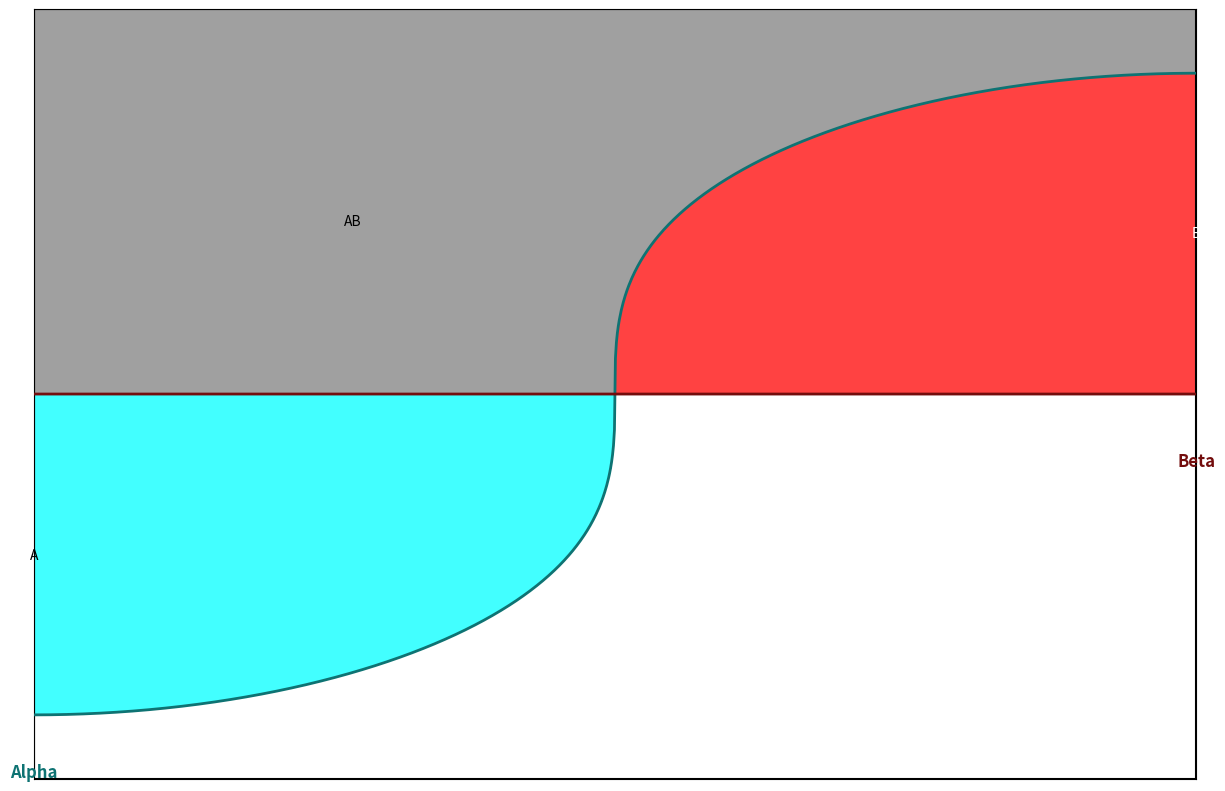

Write the Python code that produced this figure. (Note: this script raises an exception after producing the figure.)
#!/usr/bin/env python3
"""
Sine-curve "Venn" diagrams up to N=8, plus a "cogwheel" circular variant.

- `sine_diagram(...)` draws the rectangular version over [0,  2π] × [-H, H].
- `cogwheel(...)` does the same, but if `radius` is not None it maps the
  half-plane picture onto a circle:
    * y = 0  →  circle of radius `radius`
    * y > 0  →  inside the circle
    * y < 0  →  outside the circle
"""

from typing import Sequence, Optional, Union, Tuple, Dict, Callable, List
import itertools

import numpy as np
import matplotlib.pyplot as plt
from matplotlib.figure import Figure
from matplotlib.patches import Rectangle
from matplotlib.colors import to_rgb
from scipy.ndimage import distance_transform_edt


# ---------------------------------------------------------------------------
# Per-N color palettes (up to 10 sets)
# ---------------------------------------------------------------------------

DEFAULT_FILL_COLORS_BY_N: Dict[int, List[str]] = {
    1: ["#42FF42"],
    2: ["#42FFFF", "#FF4242"],
    3: ["#42FFFF", "#FFFF42", "#FF4242"],
    4: ["#5858FF", "#42FF42", "#FFFF42", "#FF4242"],
    5: ["#5858FF", "#42FFFF", "#42FF42", "#FFFF42", "#FF4242"],
    6: ["#8872FF", "#78D0FC", "#77FDBA", "#A0FA73", "#FEE774", "#F97575"],
    7: ["#743BFF", "#3B8FFF", "#3BFFE3", "#3BFF58", "#AAFF3B", "#FFC73B", "#FF3B3B"],
    8: ["#8E48FF", "#507BFF", "#3EE6FF", "#3BFF9D", "#54FF3B", "#CFFF45", "#FFB53E", "#FF4B4B"],
    9: ["#913BFF", "#3B51FF", "#3BBCFF", "#3BFFD3", "#3EFF67", "#7DFF3B", "#E8FF3B", "#FFA83B", "#FF3B3B"],
    10: [
        "#A042FF",  # purple
        "#4242FF",  # blue
        "#42A0FF",  # sky blue
        "#42FFFF",  # cyan
        "#42FFA0",  # spring green
        "#42FF42",  # green
        "#A0FF42",  # yellow-green
        "#FFFF42",  # yellow
        "#FFA042",  # orange
        "#FF4242",  # red
    ],
}

DEFAULT_OUTLINE_COLORS_BY_N: Dict[int, List[str]] = {
    1: ["#0D730D"],
    2: ["#0E7373", "#730D0D"],
    3: ["#0E7373", "#73730D", "#730D0D"],
    4: ["#0D0D73", "#0D730D", "#73730D", "#730D0D"],
    5: ["#0D0D73", "#0D7373", "#0D730D", "#73730D", "#730D0D"],
    6: ["#110067", "#004669", "#006332", "#256E01", "#715E00", "#6D0000"],
    7: ["#2D1173", "#113B73", "#127364", "#11731F", "#497311", "#735711", "#731111"],
    8: ["#361173", "#112973", "#116773", "#117342", "#1B730F", "#5A7311", "#734E11", "#731111"],
    9: ["#3D1173", "#111C73", "#115373", "#12735E", "#117327", "#327311", "#687311", "#734711", "#731111"],
    10: [
        "#421173",  # purple
        "#111173",  # deep blue
        "#114273",  # teal-blue
        "#117373",  # teal
        "#117342",  # green
        "#117311",  # yellow-green
        "#427311",  # olive-ish
        "#737311",  # dark yellow
        "#734211",  # brownish orange
        "#731111",  # dark red
    ],
}


def _default_palette_for_n(N: int) -> Tuple[List[str], List[str]]:
    """
    Return (fill_colors, outline_colors) for a given N, using explicit
    per-N lists. If N not in dict, clamp to nearest defined N.
    """
    if not DEFAULT_FILL_COLORS_BY_N:
        raise RuntimeError("No default color palettes defined.")

    keys = sorted(DEFAULT_FILL_COLORS_BY_N.keys())
    N_clamped = max(keys[0], min(keys[-1], N))

    fills = DEFAULT_FILL_COLORS_BY_N.get(N_clamped)
    outlines = DEFAULT_OUTLINE_COLORS_BY_N.get(N_clamped)

    if fills is None or outlines is None:
        raise RuntimeError(f"No palette defined for N={N_clamped}.")

    if len(fills) != N_clamped or len(outlines) != N_clamped:
        raise RuntimeError(f"Palette length mismatch for N={N_clamped}.")

    # If N != N_clamped, map to N colors by index interpolation
    if N != N_clamped:
        idxs = np.linspace(0, N_clamped - 1, N).round().astype(int)
        fills = [fills[i] for i in idxs]
        outlines = [outlines[i] for i in idxs]
    else:
        fills = list(fills)
        outlines = list(outlines)

    return fills, outlines


# ---------------------------------------------------------------------------
# Helpers
# ---------------------------------------------------------------------------

def _disjoint_region_masks(masks_list: Sequence[np.ndarray]) -> Dict[Tuple[int, ...], np.ndarray]:
    """
    Given a list of boolean membership masks for N sets (each shaped HxW),
    return a dict mapping every binary tuple key of length N (e.g., (1,0,1,0))
    to the corresponding disjoint region mask.
    """
    memb = np.stack(masks_list, axis=-1).astype(bool)  # (H,W,N)
    N = memb.shape[-1]
    keys = list(itertools.product((0, 1), repeat=N))   # all 2^N keys
    key_arr = np.array(keys, dtype=bool)               # (K,N)

    maskK = (memb[..., None, :] == key_arr[None, None, :, :]).all(axis=-1)
    return {tuple(map(int, k)): maskK[..., i] for i, k in enumerate(keys)}


def _visual_center(mask: np.ndarray, X: np.ndarray, Y: np.ndarray):
    """Visual center via Euclidean distance transform (SciPy)."""
    if not mask.any():
        return None
    dist = distance_transform_edt(mask)
    yy, xx = np.unravel_index(np.argmax(dist), dist.shape)
    return float(X[yy, xx]), float(Y[yy, xx])


def _centroid(mask: np.ndarray, X: np.ndarray, Y: np.ndarray):
    """Simple centroid of True pixels in mask."""
    if not mask.any():
        return None
    yy, xx = np.where(mask)
    return float(X[yy, xx].mean()), float(Y[yy, xx].mean())


def _visual_center_margin(mask: np.ndarray, X: np.ndarray, Y: np.ndarray, margin_frac: float = 0.05):
    """
    Visual center, but ignore a small margin near the rectangular box edges.
    """
    if not mask.any():
        return None

    H, W = mask.shape
    margin_y = max(1, int(margin_frac * H))
    margin_x = max(1, int(margin_frac * W))

    m2 = mask.copy()
    m2[:margin_y, :] = False
    m2[-margin_y:, :] = False
    m2[:, :margin_x] = False
    m2[:, -margin_x:] = False

    if not m2.any():
        return _visual_center(mask, X, Y)

    dist = distance_transform_edt(m2)
    yy, xx = np.unravel_index(np.argmax(dist), dist.shape)
    return float(X[yy, xx]), float(Y[yy, xx])


def _rgb(color: Union[str, tuple]) -> np.ndarray:
    """Convert any Matplotlib color into an RGB float array in [0,1]."""
    return np.array(to_rgb(color), float)


def _color_mix_average(colors: Sequence[np.ndarray]) -> np.ndarray:
    """Simple average of the provided RGB colors."""
    if not colors:
        return np.zeros(3, float)
    arr = np.stack([np.array(c, float) for c in colors], axis=0)
    return arr.mean(axis=0)


def _color_mix_subtractive(colors):
    """
    Mix colors by subtracive mixing.
    """
    if not colors:
        return np.zeros(3, float)
    arr = np.stack([np.array(c, float) for c in colors], axis=0)
    return np.abs(1.0 - (np.prod(1-arr, axis=0))*(len(colors)**0.25))


def _auto_text_color_from_rgb(rgb: np.ndarray) -> str:
    """Choose black or white text based on background luminance."""
    lum = 0.299 * rgb[0] + 0.587 * rgb[1] + 0.114 * rgb[2]
    return "white" if lum < 0.5 else "black"


def _normalize_angle_90(deg: float) -> float:
    """Map any angle (deg) to an equivalent in about [-90, +90] for legible text."""
    a = float(deg)
    while a > 95.0:
        a -= 180.0
    while a < -85.0:
        a += 180.0
    return a


def _region_label_orientation(
    mask: np.ndarray,
    X: np.ndarray,
    Y: np.ndarray,
    anchor_x: float,
    anchor_y: float,
    n_angles: int = 72,
    seg_frac: float = 0.25,
) -> float:
    """
    (Used only by rectangular version now.)
    Choose rotation by maximizing product of in-region segment lengths from anchor.
    """
    if not mask.any():
        return 0.0

    H, W = mask.shape
    xs = X[0, :]
    ys = Y[:, 0]
    if xs.size < 2 or ys.size < 2:
        return 0.0

    dx = xs[1] - xs[0]
    dy = ys[1] - ys[0]
    if dx == 0 or dy == 0:
        return 0.0

    span_x = xs[-1] - xs[0]
    span_y = ys[-1] - ys[0]
    L = seg_frac * max(abs(span_x), abs(span_y))

    num_samples = 201
    t_vals = np.linspace(-L, L, num_samples)
    center_idx = num_samples // 2

    best_score = -1.0
    best_theta = 0.0

    for k in range(n_angles):
        theta = np.pi * k / n_angles
        ct = np.cos(theta)
        st = np.sin(theta)

        x_s = anchor_x + t_vals * ct
        y_s = anchor_y + t_vals * st

        ix = np.round((x_s - xs[0]) / dx).astype(int)
        iy = np.round((y_s - ys[0]) / dy).astype(int)

        valid = (ix >= 0) & (ix < W) & (iy >= 0) & (iy < H)
        inside = np.zeros_like(valid, dtype=bool)
        inside[valid] = mask[iy[valid], ix[valid]]

        if not inside[center_idx]:
            continue

        len_pos = 0
        for j in range(center_idx, num_samples):
            if inside[j]:
                len_pos += 1
            else:
                break

        len_neg = 0
        for j in range(center_idx, -1, -1):
            if inside[j]:
                len_neg += 1
            else:
                break

        score = float(len_pos * len_neg)
        if score > best_score:
            best_score = score
            best_theta = theta

    if best_score <= 0:
        return 0.0

    deg = np.degrees(best_theta)
    return _normalize_angle_90(deg)


def _arc_angle_for_region(
    mask: np.ndarray,
    circle_band: np.ndarray,
    theta: np.ndarray,
    U: np.ndarray,
    V: np.ndarray,
    n_bins: int = 720,
) -> Optional[float]:
    """
    Robust angle on the main circle for a region.

    Strategy:
      - Take mask & circle_band (pixels near radius R).
      - Bin their angles into `n_bins` bins around [0, 2π).
      - Find the longest contiguous segment of bins (circularly) that are True.
      - Use the center of that segment as the label angle.
      - If no band pixels or degenerate, fall back to angle of visual center.
    """
    if mask is None or not mask.any():
        return None

    arc_mask = mask & circle_band
    if arc_mask.any():
        angs = theta[arc_mask]
        if angs.size > 0:
            two_pi = 2.0 * np.pi
            idx = np.floor(angs / two_pi * n_bins).astype(int)
            idx = np.clip(idx, 0, n_bins - 1)
            bins = np.zeros(n_bins, dtype=bool)
            bins[idx] = True

            if bins.any():
                segments: List[Tuple[int, int]] = []
                in_seg = False
                start = 0
                for i in range(n_bins * 2):
                    b = bins[i % n_bins]
                    if b and not in_seg:
                        in_seg = True
                        start = i
                    elif not b and in_seg:
                        end = i
                        segments.append((start, end))
                        in_seg = False
                if in_seg:
                    segments.append((start, n_bins * 2))

                best_len = -1
                best_center = None
                for s, e in segments:
                    length = e - s
                    if length <= 0:
                        continue
                    if s >= n_bins and e <= n_bins * 2:
                        continue
                    if length > best_len:
                        best_len = length
                        best_center = 0.5 * (s + e)

                if best_center is not None and best_len > 0:
                    center_idx = best_center % n_bins
                    angle = two_pi * center_idx / n_bins
                    return float(angle)

    # Fallback: angle of visual center
    pos_vc = _visual_center(mask, U, V)
    if pos_vc is None:
        return None
    return float(np.arctan2(pos_vc[1], pos_vc[0]))


# ---------------------------------------------------------------------------
# Harmonic helper (matching the LaTeX indexing)
# ---------------------------------------------------------------------------

def _harmonic_info_for_index(i: int, N: int, include_constant_last: bool) -> Tuple[Optional[float], Optional[float]]:
    """
    For a set index i = 0,1,...,N-1, return (h_i, h_max) where

        h_i = 2^i   for non-constant sets,
        h_i = None  for the constant "∞" set (if include_constant_last and i == N-1).

    h_max is the largest harmonic used among the sine-like classes, i.e.
    h_max = 2^{N-2} if include_constant_last, else 2^{N-1}.
    """
    if include_constant_last and N >= 1 and i == N - 1:
        return None, None

    i_index = i
    if include_constant_last:
        max_index = max(N - 2, 0)
    else:
        max_index = max(N - 1, 0)

    h_i = 2.0 ** i_index
    if max_index > 0:
        h_max = 2.0 ** max_index
    else:
        h_max = h_i

    return h_i, h_max


# ---------------------------------------------------------------------------
# Curve helpers
# ---------------------------------------------------------------------------

def get_curve(
    X,
    harmonic,
    height_scale,
    max_harmonic=None,
    curve_exponent: float = 0.33,
    amp_decay_base: float = 0.75,
):
    """
    Nonlinear sine-like curve for class boundary (π-shifted).

    curve_exponent : exponent on |sin|
    amp_decay_base : amplitude decay factor in log-frequency
    """
    X = np.asarray(X, float)
    harmonic = float(harmonic)

    base = np.sin(harmonic/2 * X + np.pi)  # SHIFT BY π
    shaped = np.sign(base) * np.abs(base) ** curve_exponent
    amp = amp_decay_base ** np.log2(harmonic)
    return height_scale * shaped * amp

# def get_curve(
#     X,
#     harmonic,
#     height_scale,
#     max_harmonic=None,
#     curve_exponent: float = 0.33,
#     amp_decay_base: float = 0.75,
# ):
#     """
#     "Linear" amplitude version of the curve:

#       - same phase and nonlinear |sin|^curve_exponent shaping,
#       - but amplitude decays approximately linearly in log-frequency:

#         amp = 1 - log2(harmonic) / log2(max_harmonic * 2)
#     """
#     X = np.asarray(X, float)
#     harmonic = float(harmonic)
#     if max_harmonic is None:
#         max_harmonic = harmonic

#     base = np.sin(harmonic * X + np.pi)
#     shaped = np.sign(base) * np.abs(base) ** curve_exponent
#     amp = amp_decay_base ** np.log2(harmonic)
#     return height_scale * shaped * amp

def get_curve(
    X,
    harmonic,
    height_scale,
    max_harmonic=None,
    curve_exponent: float = 0.33,
    amp_decay_base: float = 0.75,
):
    """
    "Linear" amplitude version of the curve:

      - same phase and nonlinear |sin|^curve_exponent shaping,
      - but amplitude decays approximately linearly in log-frequency:

        amp = 1 - log2(harmonic) / log2(max_harmonic * 2)
    """
    X = np.asarray(X, float)
    harmonic = float(harmonic)
    if max_harmonic is None:
        max_harmonic = harmonic

    base = np.cos(harmonic/2 * X + np.pi)
    shaped = np.sign(base) * np.abs(base) ** curve_exponent
    amp = amp_decay_base ** np.log2(harmonic)
    return height_scale * shaped * amp



def get_curve_linear(
    X,
    harmonic,
    height_scale,
    max_harmonic=None,
    curve_exponent: float = 0.33,
    amp_decay_base: float = 0.75,
):
    """
    "Linear" amplitude version of the curve:

      - same phase and nonlinear |sin|^curve_exponent shaping,
      - but amplitude decays approximately linearly in log-frequency:

        amp = 1 - log2(harmonic) / log2(max_harmonic * 2)
    """
    X = np.asarray(X, float)
    harmonic = float(harmonic)
    if max_harmonic is None:
        max_harmonic = harmonic

    base = np.sin(harmonic * X + np.pi)
    shaped = np.sign(base) * np.abs(base) ** curve_exponent
    amp = 1.0 - (np.log2(harmonic) / np.log2(max_harmonic * 2.0))
    return height_scale * shaped * amp



# ---------------------------------------------------------------------------
# Main rectangular plotting function
# ---------------------------------------------------------------------------

def sine_diagram(
    values,
    class_names: Sequence[str],
    colors: Optional[Sequence[Union[str, tuple]]] = None,
    outline_colors: Optional[Sequence[Union[str, tuple]]] = None,
    title: Optional[str] = None,
    outfile: Optional[str] = None,
    dpi: int = 600,
    color_mixing: Union[str, Callable[[Sequence[np.ndarray]], np.ndarray]] = "subtractive",
    text_color: Optional[str] = None,
    region_label_fontsize: int = 10,
    class_label_fontsize: int = 12,
    sample_res_x: int = 900,
    sample_res_y: int = 900,
    height_scale: float = 2.0,
    include_constant_last: bool = True,
    curve_exponent: float = 0.33,
    amp_decay_base: float = 0.75,
    last_constant_label_offset: Tuple[float, float] = (0.0, 0.0),
    linewidth: float = 2.0,
) -> Optional[Figure]:
    """
    Rectangular version.
    """
    arr = np.asarray(values, dtype=object)
    if arr.ndim < 1 or arr.ndim > 10:
        raise ValueError("Only N in {1,2,...,10} are supported.")
    N = arr.ndim
    expected_shape = (2,) * N
    if arr.shape != expected_shape:
        raise ValueError(f"values must have shape {expected_shape}, got {arr.shape}.")
    if len(class_names) != N:
        raise ValueError(f"class_names must have length {N}.")
    if N > 10:
        raise ValueError("N>10 not supported.")

    # Default palette for this N
    default_fills, default_outlines = _default_palette_for_n(N)

    # Fill colors for regions
    if colors is None:
        colors = default_fills
    elif len(colors) < N:
        colors = [colors[i % len(colors)] for i in range(N)]
    rgbs = list(map(_rgb, colors))

    # Outline colors for curves + class labels
    if outline_colors is None:
        outline_colors = default_outlines

    if len(outline_colors) < N:
        line_colors = [outline_colors[i % len(outline_colors)] for i in range(N)]
    else:
        line_colors = list(outline_colors)
    label_rgbs = [_rgb(c) for c in line_colors]

    # Color mixing callback (uses fill colors)
    if isinstance(color_mixing, str):
        if color_mixing == "subtractive":
            mixing_cb = _color_mix_subtractive
        elif color_mixing == "average":
            mixing_cb = _color_mix_average
        else:
            raise ValueError(f"Unrecognized color_mixing string: {color_mixing!r}")
    elif callable(color_mixing):
        mixing_cb = color_mixing
    else:
        raise TypeError("color_mixing must be either a string or a callable.")

    # Sampling grid in the universe rectangle
    x_min, x_max = 0.0, 2.0 * np.pi
    y_min, y_max = -float(height_scale) * 1.2, float(height_scale) * 1.2
    xs = np.linspace(x_min, x_max, int(sample_res_x))
    ys = np.linspace(y_min, y_max, int(sample_res_y))
    X, Y = np.meshgrid(xs, ys)

    # Membership masks
    membership: List[np.ndarray] = []

    for i in range(N):
        h_i, h_max = _harmonic_info_for_index(i, N, include_constant_last)
        if h_i is None:
            mask = Y >= 0.0
        else:
            curve = get_curve(
                X,
                h_i,
                height_scale,
                h_max,
                curve_exponent=curve_exponent,
                amp_decay_base=amp_decay_base,
            )
            mask = Y >= curve
        membership.append(mask)

    # Disjoint region masks and region colors
    region_masks = _disjoint_region_masks(membership)
    H, W = X.shape
    rgba = np.zeros((H, W, 4), float)
    region_rgbs: Dict[Tuple[int, ...], np.ndarray] = {}

    for key, mask in region_masks.items():
        if not any(key):
            continue
        if not mask.any():
            continue
        colors_for_key = [rgbs[i] for i, bit in enumerate(key) if bit]
        mixed_rgb = np.asarray(mixing_cb(colors_for_key), float)
        if mixed_rgb.shape != (3,):
            raise ValueError("color_mixing callback must return an RGB array of shape (3,).")
        region_rgbs[key] = mixed_rgb
        rgba[mask, 0] = mixed_rgb[0]
        rgba[mask, 1] = mixed_rgb[1]
        rgba[mask, 2] = mixed_rgb[2]
        rgba[mask, 3] = 1.0

    # Figure and axes
    fig, ax = plt.subplots(figsize=(15, 5 * height_scale))
    ax.imshow(
        rgba,
        origin="lower",
        extent=[x_min, x_max, y_min, y_max],
        interpolation="nearest",
        zorder=1,
    )
    ax.set_xlim(x_min, x_max)
    ax.set_ylim(y_min, y_max)
    ax.set_aspect("auto")
    ax.set_xticks([])
    ax.set_yticks([])
    ax.margins(0.0, 0.0)

    # Bounding box in black
    ax.add_patch(
        Rectangle(
            (x_min, y_min),
            x_max - x_min,
            y_max - y_min,
            fill=False,
            edgecolor="black",
            linewidth=1.5,
            zorder=3,
        )
    )

    # Class boundaries (store curves)
    x_plot = np.linspace(x_min, x_max, 1200)
    curves: List[np.ndarray] = []
    harmonics_for_class: List[Optional[float]] = []

    for i in range(N):
        h_i, h_max = _harmonic_info_for_index(i, N, include_constant_last)
        harmonics_for_class.append(h_i)

        if h_i is None:
            y_plot = np.zeros_like(x_plot)
        else:
            y_plot = get_curve(
                x_plot,
                h_i,
                height_scale,
                h_max,
                curve_exponent=curve_exponent,
                amp_decay_base=amp_decay_base,
            )

        curves.append(y_plot)

        ax.plot(
            x_plot,
            y_plot,
            color=line_colors[i],
            linewidth=linewidth,
            zorder=4,
        )

    # Last local maximum for last non-constant class
    last_max_x = None
    non_const_indices = [i for i, h in enumerate(harmonics_for_class) if h is not None]
    if non_const_indices:
        last_idx = non_const_indices[-1]
        y_last = curves[last_idx]
        dy_last = np.diff(y_last)
        sign_last = np.sign(dy_last)

        idx_max = None
        for j in range(1, len(sign_last)):
            if sign_last[j - 1] > 0 and sign_last[j] < 0:
                idx_max = j
        if idx_max is None:
            idx_max = int(np.argmax(y_last))
        last_max_x = x_plot[idx_max]

    zeros = (0,) * N
    ones = (1,) * N

    # Generic region labels
    for key, mask in region_masks.items():
        if key == zeros or key == ones:
            continue
        value = arr[key]
        if value is None:
            continue
        if not mask.any():
            continue

        pos = _visual_center(mask, X, Y)
        if pos is None:
            continue

        if text_color is None:
            if key in region_rgbs:
                rgb = region_rgbs[key]
                this_color = _auto_text_color_from_rgb(rgb)
            else:
                this_color = "black"
        else:
            this_color = text_color

        if N > 5:
            rot = _region_label_orientation(mask, X, Y, pos[0], pos[1])
        else:
            rot = 0.0

        ax.text(
            pos[0],
            pos[1],
            f"{value}",
            ha="center",
            va="center",
            fontsize=region_label_fontsize,
            color=this_color,
            zorder=5,
            rotation=rot,
            rotation_mode="anchor",
        )

    # All-sets intersection
    all_mask = np.logical_and.reduce(membership)
    if all_mask.any():
        val_all = arr[ones]
        if val_all is not None:
            pos = _visual_center_margin(all_mask, X, Y, margin_frac=0.05)
            if pos is not None:
                if text_color is None:
                    rgb = region_rgbs.get(ones)
                    this_color = _auto_text_color_from_rgb(rgb) if rgb is not None else "black"
                else:
                    this_color = text_color

                if N > 5:
                    rot = _region_label_orientation(all_mask, X, Y, pos[0], pos[1])
                else:
                    rot = 0.0

                ax.text(
                    pos[0],
                    pos[1],
                    f"{val_all}",
                    ha="center",
                    va="center",
                    fontsize=region_label_fontsize,
                    color=this_color,
                    zorder=5,
                    rotation=rot,
                    rotation_mode="anchor",
                )

    # Complement (no rotation)
    comp_mask = np.logical_not(np.logical_or.reduce(membership))
    if comp_mask.any():
        val_comp = arr[zeros]
        if val_comp is not None:
            pos = _visual_center_margin(comp_mask, X, Y, margin_frac=0.05)
            if pos is not None:
                if text_color is None:
                    this_color = "black"
                else:
                    this_color = text_color

                rot = 0.0  # no rotation for complement

                ax.text(
                    pos[0],
                    pos[1],
                    f"{val_comp}",
                    ha="center",
                    va="center",
                    fontsize=region_label_fontsize,
                    color=this_color,
                    zorder=5,
                    rotation=rot,
                    rotation_mode="anchor",
                )

    # Class labels
    label_offset = 0.18 * height_scale
    dx_const, dy_const = last_constant_label_offset
    for i, (name, label_col) in enumerate(zip(class_names, label_rgbs)):
        y_plot = curves[i]
        h_i = harmonics_for_class[i]

        if h_i is None:
            if last_max_x is None:
                x_lab = 0.5 * (x_min + x_max)
            else:
                x_lab = last_max_x
            y_lab = -label_offset
            if N > 4:
                x_lab += dx_const
                y_lab += dy_const
        else:
            dy = np.diff(y_plot)
            sign = np.sign(dy)
            i_min_loc = None
            for j in range(1, len(sign)):
                if sign[j - 1] < 0 and sign[j] > 0:
                    i_min_loc = j
            if i_min_loc is None:
                i_min_loc = int(np.argmin(y_plot))
            x_lab = x_plot[i_min_loc]
            y_lab = y_plot[i_min_loc] - label_offset
            if y_lab < y_min + 0.05 * height_scale:
                y_lab = y_min + 0.05 * height_scale

        ax.text(
            x_lab,
            y_lab,
            name,
            ha="center",
            va="top",
            fontsize=class_label_fontsize,
            color=tuple(label_col),
            fontweight="bold",
            zorder=6,
        )

    if title:
        ax.set_title(title)

    if outfile:
        fig.savefig(outfile, dpi=dpi, bbox_inches="tight")
        plt.close(fig)
        return None

    return fig


# ---------------------------------------------------------------------------
# Half-plane → disc mapping
# ---------------------------------------------------------------------------

def _halfplane_to_disc(
    x: np.ndarray,
    y: np.ndarray,
    radius: float,
    y_min: float,
    y_max: float,
) -> Tuple[np.ndarray, np.ndarray]:
    """
    Map (x,y) in the rectangular half-plane to (u,v) in the cogwheel plane.

    - y = 0 maps to radius = R.
    - y > 0 maps inside the circle (radius < R).
    - y < 0 maps outside the circle (radius > R, up to 2R).
    """
    x = np.asarray(x, float)
    y = np.asarray(y, float)
    R = float(radius)
    R_out = 2.0 * R

    y_pos_max = float(max(0.0, y_max))
    y_neg_min = float(min(0.0, y_min))  # negative

    rho = np.empty_like(y)

    pos = (y >= 0.0)
    neg = ~pos

    rho[pos] = R * (1.0 - y[pos] / y_pos_max)

    denom = (R_out - R)
    rho[neg] = R + denom * (y[neg] / y_neg_min)

    theta = x
    u = rho * np.cos(theta)
    v = rho * np.sin(theta)
    return u, v


# ---------------------------------------------------------------------------
# Cogwheel version
# ---------------------------------------------------------------------------

def cogwheel(
    values,
    class_names: Sequence[str],
    colors: Optional[Sequence[Union[str, tuple]]] = None,
    outline_colors: Optional[Sequence[Union[str, tuple]]] = None,
    title: Optional[str] = None,
    outfile: Optional[str] = None,
    dpi: Optional[int] = None,
    color_mixing: Union[str, Callable[[Sequence[np.ndarray]], np.ndarray]] = "average",
    text_color: Optional[str] = "black",
    region_label_fontsize: int = 10,
    class_label_fontsize: int = 12,
    height_scale: float = 2.0,
    include_constant_last: bool = True,
    radius: Optional[float] = 4.0,
    curve_exponent: float = 0.2,
    amp_decay_base: float = 0.8,
    last_constant_label_offset: Tuple[float, float] = (0.0, 0.0),
    region_radial_offset_inside: float = 0.05,
    region_radial_offset_outside: float = 0.05,
    linewidth: float = 2.0,
    curve_mode: str = "nonlinear",
) -> Optional[Figure]:
    """
    Cogwheel variant of the sine diagram.

    - If radius is None: identical to `sine_diagram(...)` (rectangular).
    - If radius is a positive number:
        * The constant line y=0 becomes a circle of radius `radius`.
        * y>0 maps inside the circle (disc).
        * y<0 maps outside the circle (complement of the disc).

    curve_mode:
        "nonlinear" (default) → use get_curve + radial region labels.
        "linear"              → use get_curve_linear + visual-center labels, no rotation.
    """
    if radius is None:
        # fall back to rectangular version; curve_mode does not matter there
        return sine_diagram(
            values,
            class_names,
            colors=colors,
            outline_colors=outline_colors,
            title=title,
            outfile=outfile,
            dpi=dpi if dpi is not None else 600,
            color_mixing=color_mixing,
            text_color=text_color,
            region_label_fontsize=region_label_fontsize,
            class_label_fontsize=class_label_fontsize,
            sample_res_x=900,
            sample_res_y=900,
            height_scale=height_scale,
            include_constant_last=include_constant_last,
            curve_exponent=curve_exponent,
            amp_decay_base=amp_decay_base,
            last_constant_label_offset=last_constant_label_offset,
            linewidth=linewidth,
        )

    if curve_mode not in ("nonlinear", "linear"):
        raise ValueError(f"Unsupported curve_mode {curve_mode!r}; use 'nonlinear' or 'linear'.")

    curve_fn = get_curve_linear if curve_mode == "linear" else get_curve

    arr = np.asarray(values, dtype=object)
    if arr.ndim < 1 or arr.ndim > 10:
        raise ValueError("Only N in {1,2,...,10} are supported.")
    N = arr.ndim
    if dpi is None:
        dpi = 100 * N
    expected_shape = (2,) * N
    if arr.shape != expected_shape:
        raise ValueError(f"values must have shape {expected_shape}, got {arr.shape}.")
    if len(class_names) != N:
        raise ValueError(f"class_names must have length {N}.")
    if N > 10:
        raise ValueError("N>10 not supported.")

    # Default palette for this N
    default_fills, default_outlines = _default_palette_for_n(N)

    # Region fill colors
    if colors is None:
        colors = default_fills
    elif len(colors) < N:
        colors = [colors[i % len(colors)] for i in range(N)]
    rgbs = list(map(_rgb, colors))

    # Outline & label colors
    if outline_colors is None:
        outline_colors = default_outlines

    if len(outline_colors) < N:
        line_colors = [outline_colors[i % len(outline_colors)] for i in range(N)]
    else:
        line_colors = list(outline_colors)
    label_rgbs = [_rgb(c) for c in line_colors]

    # Color mixing callback
    if isinstance(color_mixing, str):
        if color_mixing == "subtractive":
            mixing_cb = _color_mix_subtractive
        elif color_mixing == "average":
            mixing_cb = _color_mix_average
        else:
            raise ValueError(f"Unrecognized color_mixing string: {color_mixing!r}")
    elif callable(color_mixing):
        mixing_cb = color_mixing
    else:
        raise TypeError("color_mixing must be either a string or a callable.")

    x_min, x_max = 0.0, 2.0 * np.pi
    y_min, y_max = -float(height_scale) * 1.25, float(height_scale) * 1.25

    R = float(radius)
    R_out = 2.0 * R
    us = np.linspace(-R_out, R_out, N * 150)
    vs = np.linspace(-R_out, R_out, N * 150)
    U, V = np.meshgrid(us, vs)

    rho = np.sqrt(U * U + V * V)
    theta = np.arctan2(V, U)
    theta = np.mod(theta, 2.0 * np.pi)

    x_old = theta.copy()
    y_old = np.full_like(U, y_min - 1.0)

    y_pos_max = float(max(0.0, y_max))
    y_neg_min = float(min(0.0, y_min))

    inside_disc = (rho <= R)
    ring = (rho > R) & (rho <= R_out)

    t_in = np.zeros_like(rho)
    t_in[inside_disc] = rho[inside_disc] / R
    y_old[inside_disc] = y_pos_max * (1.0 - t_in[inside_disc])

    t_out = np.zeros_like(rho)
    denom = (R_out - R)
    t_out[ring] = (rho[ring] - R) / denom
    y_old[ring] = y_neg_min * t_out[ring]

    membership: List[np.ndarray] = []

    for i in range(N):
        h_i, h_max = _harmonic_info_for_index(i, N, include_constant_last)
        if h_i is None:
            mask = y_old >= 0.0
        else:
            curve = curve_fn(
                x_old,
                h_i,
                height_scale,
                h_max,
                curve_exponent=curve_exponent,
                amp_decay_base=amp_decay_base,
            )
            mask = y_old >= curve
        membership.append(mask)

    region_masks = _disjoint_region_masks(membership)
    H, W = U.shape
    rgba = np.zeros((H, W, 4), float)
    region_rgbs: Dict[Tuple[int, ...], np.ndarray] = {}

    for key, mask in region_masks.items():
        if not any(key):
            continue
        if not mask.any():
            continue
        colors_for_key = [rgbs[i] for i, bit in enumerate(key) if bit]
        mixed_rgb = np.asarray(mixing_cb(colors_for_key), float)
        if mixed_rgb.shape != (3,):
            raise ValueError("color_mixing callback must return an RGB array of shape (3,).")
        region_rgbs[key] = mixed_rgb
        rgba[mask, 0] = mixed_rgb[0]
        rgba[mask, 1] = mixed_rgb[1]
        rgba[mask, 2] = mixed_rgb[2]
        rgba[mask, 3] = 1.0

    fig, ax = plt.subplots(figsize=(8, 8))
    fig.set_dpi(dpi)
    ax.imshow(
        rgba,
        origin="lower",
        extent=[-R_out, R_out, -R_out, R_out],
        interpolation="nearest",
        zorder=1,
    )
    ax.set_xlim(-R_out, R_out)
    ax.set_ylim(-R_out, R_out)
    ax.set_aspect("equal")
    ax.set_xticks([])
    ax.set_yticks([])
    ax.margins(0.0, 0.0)
    for spine in ax.spines.values():
        spine.set_visible(False)

    # Class boundaries in cogwheel plane
    x_plot = np.linspace(x_min, x_max, 1000 * N)
    curves: List[np.ndarray] = []
    harmonics_for_class: List[Optional[float]] = []

    for i in range(N):
        h_i, h_max = _harmonic_info_for_index(i, N, include_constant_last)
        harmonics_for_class.append(h_i)

        if h_i is None:
            y_plot = np.zeros_like(x_plot)
        else:
            y_plot = curve_fn(
                x_plot,
                h_i,
                height_scale,
                h_max,
                curve_exponent=curve_exponent,
                amp_decay_base=amp_decay_base,
            )

        curves.append(y_plot)

        u_curve, v_curve = _halfplane_to_disc(x_plot, y_plot, R, y_min, y_max)
        ax.plot(
            u_curve,
            v_curve,
            color=line_colors[i],
            linewidth=linewidth,
            zorder=4,
        )

    # Last local max for last non-constant (in half-plane x)
    last_max_x = None
    non_const_indices = [i for i, h in enumerate(harmonics_for_class) if h is not None]
    if non_const_indices:
        last_idx = non_const_indices[-1]
        y_last = curves[last_idx]
        dy_last = np.diff(y_last)
        sign_last = np.sign(dy_last)
        idx_max = None
        for j in range(1, len(sign_last)):
            if sign_last[j - 1] > 0 and sign_last[j] < 0:
                idx_max = j
        if idx_max is None:
            idx_max = int(np.argmax(y_last))
        last_max_x = x_plot[idx_max]

    zeros = (0,) * N
    ones = (1,) * N

    rho = np.sqrt(U * U + V * V)
    circle_band = np.abs(rho - R) <= (0.03 * R)
    theta = np.mod(np.arctan2(V, U), 2.0 * np.pi)

    # --- Region labels ---
    if curve_mode == "linear":
        # Simple visual-center labels, no rotation
        for key, mask in region_masks.items():
            if not mask.any():
                continue
            if key == zeros:
                continue  # complement handled separately

            value = arr[key]
            if value is None:
                continue

            pos = _visual_center(mask, U, V)
            if pos is None:
                continue

            if text_color is None:
                rgb = region_rgbs.get(key)
                this_color = _auto_text_color_from_rgb(rgb) if rgb is not None else "black"
            else:
                this_color = text_color

            ax.text(
                pos[0],
                pos[1],
                f"{value}",
                ha="center",
                va="center",
                fontsize=region_label_fontsize,
                color=this_color,
                zorder=5,
                rotation=0.0,
                rotation_mode="anchor",
            )
    else:
        # Nonlinear mode: radial region labels on the circle
        for key, mask in region_masks.items():
            if not mask.any():
                continue
            if key == zeros:
                continue  # complement handled separately

            value = arr[key]
            if value is None:
                continue

            last_bit = key[-1]

            angle_raw = _arc_angle_for_region(mask, circle_band, theta, U, V)
            if angle_raw is None:
                continue

            v_out = np.array([np.cos(angle_raw), np.sin(angle_raw)], float)

            if last_bit == 1:
                r_lab = R * (1.0 - float(region_radial_offset_inside))
            else:
                r_lab = R * (1.0 + float(region_radial_offset_outside))

            u_lab = r_lab * v_out[0]
            v_lab = r_lab * v_out[1]

            deg_raw = np.degrees(angle_raw)
            rot = _normalize_angle_90(deg_raw)
            rot_rad = np.deg2rad(rot)
            v_base = np.array([np.cos(rot_rad), np.sin(rot_rad)], float)

            if last_bit == 1:
                v_circle = v_out
            else:
                v_circle = -v_out

            d = float(np.dot(v_circle, v_base))
            ha = "right" if d >= 0 else "left"
            va = "center"

            if text_color is None:
                rgb = region_rgbs.get(key)
                this_color = _auto_text_color_from_rgb(rgb) if rgb is not None else "black"
            else:
                this_color = text_color

            ax.text(
                u_lab,
                v_lab,
                f"{value}",
                ha=ha,
                va=va,
                fontsize=region_label_fontsize,
                color=this_color,
                zorder=5,
                rotation=rot,
                rotation_mode="anchor",
            )

    # Complement (all zeros) – visual center, no rotation
    comp_mask = region_masks.get(zeros)
    if comp_mask is not None and comp_mask.any():
        val_comp = arr[zeros]
        if val_comp is not None:
            pos = _visual_center_margin(comp_mask, U, V, margin_frac=0.05)
            if pos is not None:
                if text_color is None:
                    this_color = "black"
                else:
                    this_color = text_color

                ax.text(
                    pos[0],
                    pos[1],
                    f"{val_comp}",
                    ha="center",
                    va="center",
                    fontsize=region_label_fontsize,
                    color=this_color,
                    zorder=5,
                    rotation=0.0,
                    rotation_mode="anchor",
                )

    # --- Class labels on cogwheel ---
    label_offset = 0.18 * height_scale
    dx_const, dy_const = last_constant_label_offset

    for i, (name, label_col) in enumerate(zip(class_names, label_rgbs)):
        h_i = harmonics_for_class[i]

        # First 3 classes: same min-based anchor mapped to disc, tangent-oriented
        if i < 3:
            y_plot = curves[i]
            if h_i is None:
                if last_max_x is None:
                    x_lab = 0.5 * (x_min + x_max)
                else:
                    x_lab = last_max_x
                y_lab = -label_offset
                if N > 4:
                    x_lab += dx_const
                    y_lab += dy_const
            else:
                dyc = np.diff(y_plot)
                signc = np.sign(dyc)
                i_min_loc = None
                for j in range(1, len(signc)):
                    if signc[j - 1] < 0 and signc[j] > 0:
                        i_min_loc = j
                if i_min_loc is None:
                    i_min_loc = int(np.argmin(y_plot))
                x_lab = x_plot[i_min_loc]
                y_lab = y_plot[i_min_loc] - label_offset
                if y_lab < y_min + 0.05 * height_scale:
                    y_lab = y_min + 0.05 * height_scale

            u_lab_arr, v_lab_arr = _halfplane_to_disc(
                np.array([x_lab]),
                np.array([y_lab]),
                R,
                y_min,
                y_max,
            )
            u_lab = float(u_lab_arr[0])
            v_lab = float(v_lab_arr[0])

            theta_lab = np.arctan2(v_lab, u_lab)
            tangent_angle_deg = np.degrees(theta_lab + np.pi / 2.0)
            rot_cls = _normalize_angle_90(tangent_angle_deg)

            ax.text(
                u_lab,
                v_lab,
                name,
                ha="center",
                va="top",
                fontsize=class_label_fontsize,
                color=tuple(label_col),
                fontweight="bold",
                rotation=rot_cls,
                rotation_mode="anchor",
                zorder=6,
            )
            continue

        # From 4th class onward (i >= 3): radial label placement

        if h_i is not None:
            # Anchor from last local minimum in half-plane, then mapped outwards
            y_plot = curves[i]
            dyc = np.diff(y_plot)
            signc = np.sign(dyc)
            i_min = None
            for j in range(1, len(signc)):
                if signc[j - 1] < 0 and signc[j] > 0:
                    i_min = j
            if i_min is None:
                i_min = int(np.argmin(y_plot))

            x_anchor = x_plot[i_min]
            y_anchor = y_plot[i_min]

            u_anchor_arr, v_anchor_arr = _halfplane_to_disc(
                np.array([x_anchor]),
                np.array([y_anchor]),
                R,
                y_min,
                y_max,
            )
            u_anchor = float(u_anchor_arr[0])
            v_anchor = float(v_anchor_arr[0])

            angle_anchor = float(np.arctan2(v_anchor, u_anchor))
            v_out = np.array([np.cos(angle_anchor), np.sin(angle_anchor)], float)

            r_anchor = float(np.sqrt(u_anchor * u_anchor + v_anchor * v_anchor))
            r_lab = r_anchor + float(region_radial_offset_outside) * R

            u_lab = r_lab * v_out[0]
            v_lab = r_lab * v_out[1]

            deg_raw = np.degrees(angle_anchor)
            rot_cls = _normalize_angle_90(deg_raw)
            rot_rad = np.deg2rad(rot_cls)
            v_base = np.array([np.cos(rot_rad), np.sin(rot_rad)], float)

            v_circle = -v_out  # circle lies inward of label
            d = float(np.dot(v_circle, v_base))
            ha = "right" if d >= 0 else "left"
            va = "center"

        else:
            # Constant (infinity) class: anchor via exclusive-region arc bisector
            key_excl = tuple(1 if j == i else 0 for j in range(N))
            mask_excl = region_masks.get(key_excl)
            angle_anchor = _arc_angle_for_region(mask_excl, circle_band, theta, U, V)
            if angle_anchor is None:
                angle_anchor = 0.0

            v_out = np.array([np.cos(angle_anchor), np.sin(angle_anchor)], float)
            r_lab = R * (1.0 + float(region_radial_offset_outside))

            u_lab = r_lab * v_out[0]
            v_lab = r_lab * v_out[1]

            deg_raw = np.degrees(angle_anchor)
            rot_cls = _normalize_angle_90(deg_raw)
            rot_rad = np.deg2rad(rot_cls)
            v_base = np.array([np.cos(rot_rad), np.sin(rot_rad)], float)

            v_circle = -v_out
            d = float(np.dot(v_circle, v_base))
            ha = "right" if d >= 0 else "left"
            va = "center"

        ax.text(
            u_lab,
            v_lab,
            name,
            ha=ha,
            va=va,
            fontsize=class_label_fontsize,
            color=tuple(label_col),
            fontweight="bold",
            rotation=rot_cls,
            rotation_mode="anchor",
            zorder=6,
        )

    if title:
        ax.set_title(title)

    if outfile:
        fig.savefig(outfile, dpi=dpi, bbox_inches="tight")
        plt.close(fig)
        return None

    return fig


# ---------------------------------------------------------------------------
# Simple helper for demos
# ---------------------------------------------------------------------------

def _make_demo_values(N: int) -> np.ndarray:
    """
    Label each region by which sets it belongs to, e.g. "", "A", "BC", "ABCDE", etc.
    For testing, the complement (all zeros) is labeled None.
    """
    letters = [chr(ord("A") + i) for i in range(N)]
    shape = (2,) * N
    arr = np.empty(shape, dtype=object)
    for idx in np.ndindex(shape):
        s = "".join(letters[i] for i, bit in enumerate(idx) if bit)
        arr[idx] = s
    arr[(0,) * N] = None
    return arr


if __name__ == "__main__":
    greek_names = [
        "Alpha", "Beta", "Gamma", "Delta", "Epsilon",
        "Zeta", "Eta", "Theta", "Iota", "Kappa"
    ]

    # Rectangular version (N=6..7) using default per-N palettes
    for N in range(2, 8):
        values = _make_demo_values(N)
        class_names = greek_names[:N]

        outfile = f"sine_diagram_N{N}.png"
        sine_diagram(
            values,
            class_names,
            outfile=outfile,
            height_scale=2.0,
            include_constant_last=True,
            color_mixing="average",
        )

    # Cogwheel version with your standard defaults (including radius=4)
    fontsizes = {
        2: (16, 20),
        3: (14, 18),
        4: (12, 14),
        5: (11, 13),
        6: (9, 12),
        7: (6, 10),
        8: (4, 6),
        9: (2, 3),
        10: (0.5, 1),
    }
    fontsizes = {
        2: (16, 20),
        3: (14, 18),
        4: (12, 14),
        5: (11, 13),
        6: (5, 12),
        7: (6, 10),
        8: (4, 6),
        9: (2, 3),
        10: (0.5, 1),
    }
    linewidths = {
        2: 4.0,
        3: 3.5,
        4: 3.0,
        5: 2.5,
        6: 2.0,
        7: 1.5,
        8: 1.2,
        9: 0.8,
        10: 0.3
    }
    for N in range(6, 11):
        print(f"Generating cogwheel diagram for N={N}...")
        values = _make_demo_values(N)
        class_names = greek_names[:N]
        class_names = ["" for _ in range(N)]

        outfile = f"cogwheel_N{N}_r4.png"
        cogwheel(
            values,
            class_names,
            outfile=outfile,
            height_scale=2.0,
            include_constant_last=True,
            #color_mixing="average",
            region_label_fontsize=fontsizes[N][0],
            class_label_fontsize=fontsizes[N][1],
            radius=4.0,
            text_color="black",
            curve_exponent=0.2,
            amp_decay_base=0.8,
            region_radial_offset_inside=0.02,
            region_radial_offset_outside=0.02,
            linewidth=linewidths[N],
            #curve_mode="linear"
        )

    for N in range(6, 11):
        print(f"Generating cogwheel diagram for N={N}...")
        shape = (2,) * N
        values = np.empty(shape, dtype=object)
        class_names = ["" for _ in range(N)]

        outfile = f"cogwheel_N{N}.png"
        cogwheel(
            values,
            class_names,
            outfile=outfile,
            height_scale=2.0,
            include_constant_last=True,
            #color_mixing="average",
            region_label_fontsize=fontsizes[N][0],
            class_label_fontsize=fontsizes[N][1],
            radius=1.0,
            text_color="black",
            curve_exponent=0.25,
            amp_decay_base=0.75,
            region_radial_offset_inside=0.02,
            region_radial_offset_outside=0.02,
            linewidth=linewidths[N],
            curve_mode="linear"
        )
